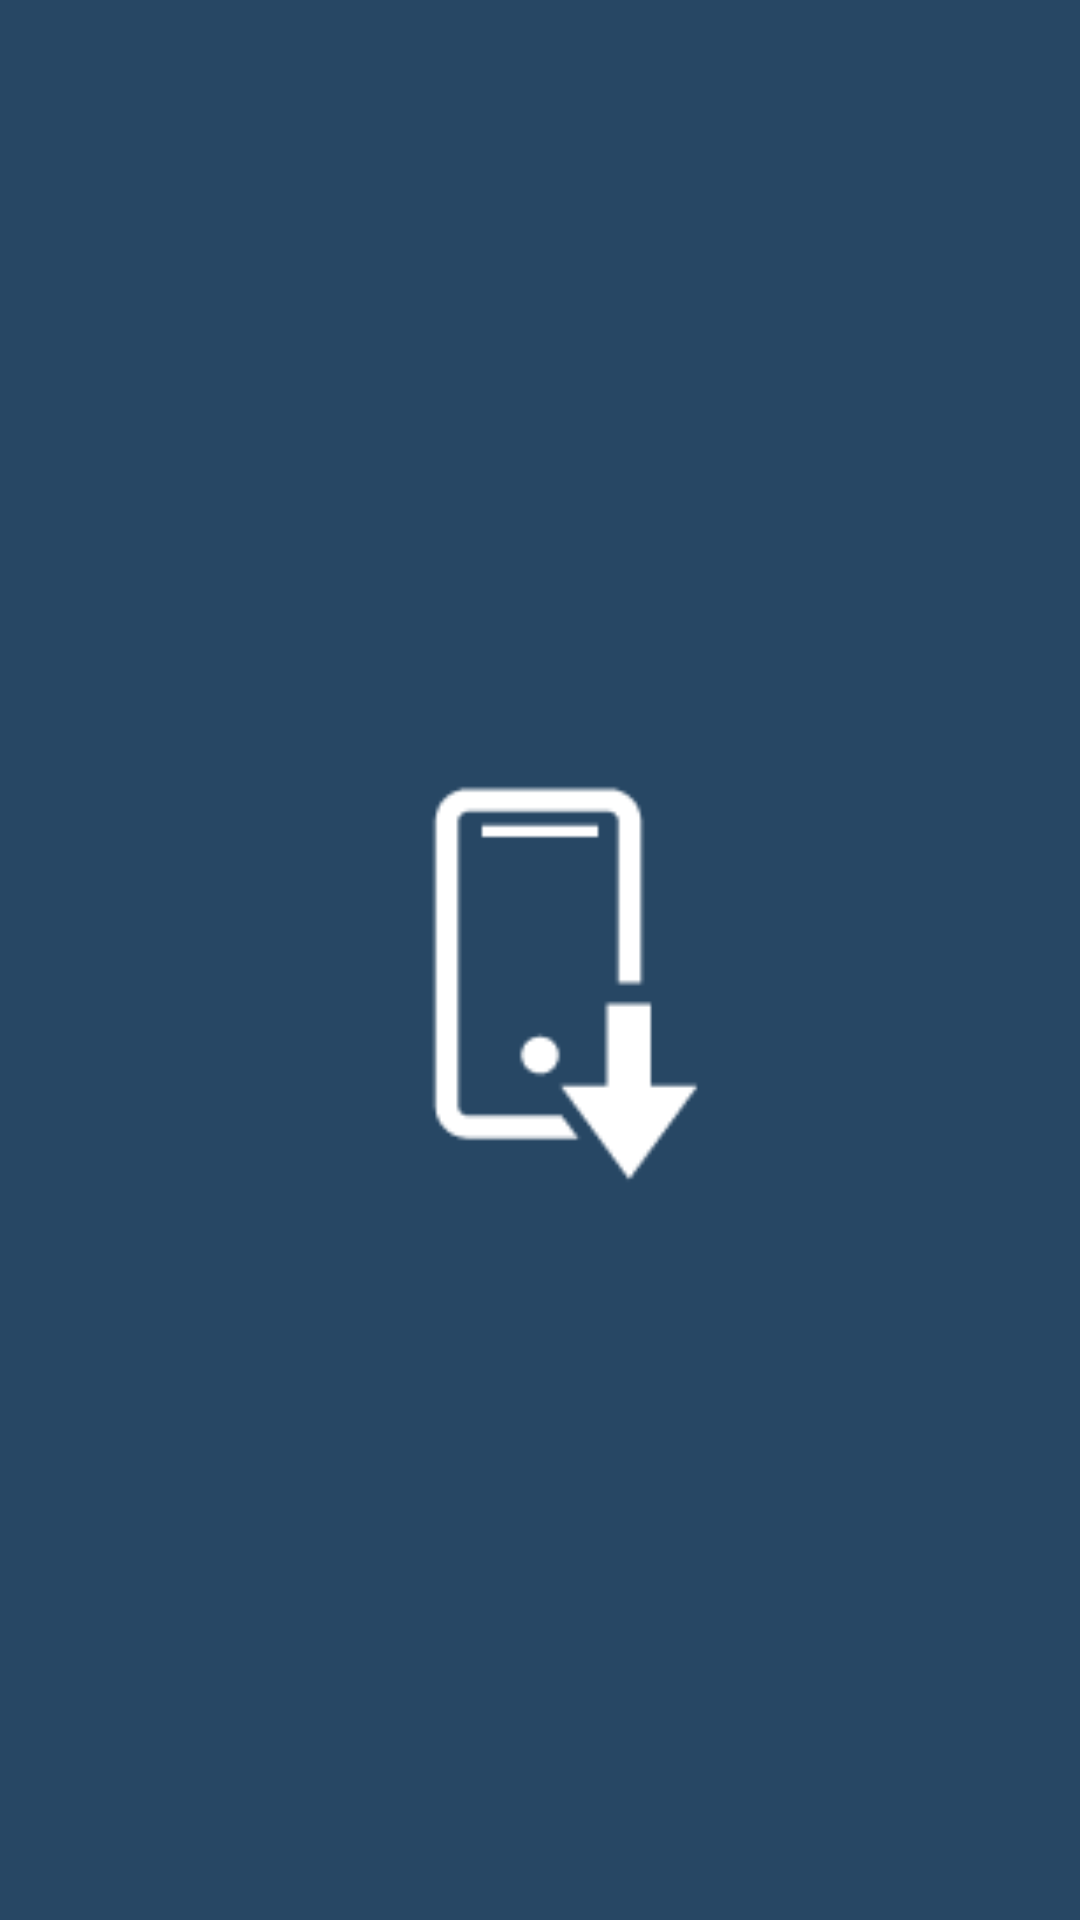

Layout XML and referenced resources for this Android screen:
<!-- AndroidManifest.xml: application theme tabwidget_no_line_hack -->
<!-- res/layout/library_tab_indicator.xml -->
<?xml version="1.0" encoding="utf-8"?>
<ImageView xmlns:android="http://schemas.android.com/apk/res/android"
    android:layout_width="fill_parent"
    android:layout_height="fill_parent"
    android:src="@drawable/tab_selector_lib"
    android:background="#274764" >

    

</ImageView>
<!-- resources referenced by this layout -->
<resources>
  <!-- drawable tab_selector_lib (drawable) -->
  <?xml version="1.0" encoding="utf-8"?>
  <selector xmlns:android="http://schemas.android.com/apk/res/android" >
  
      <item android:state_selected="true" android:drawable="@drawable/top_button_1_07"/>
      <item android:state_selected="false" android:drawable="@drawable/top_button_11_07" />
  
  </selector>
  <style name="tabwidget_no_line_hack">
          <item name="android:windowContentOverlay">@null</item>
      </style>
  <!-- drawable top_button_1_07: png bitmap (drawable-mdpi, 2671 bytes) -->
  <!-- drawable top_button_11_07: png bitmap (drawable-mdpi, 1341 bytes) -->
</resources>
